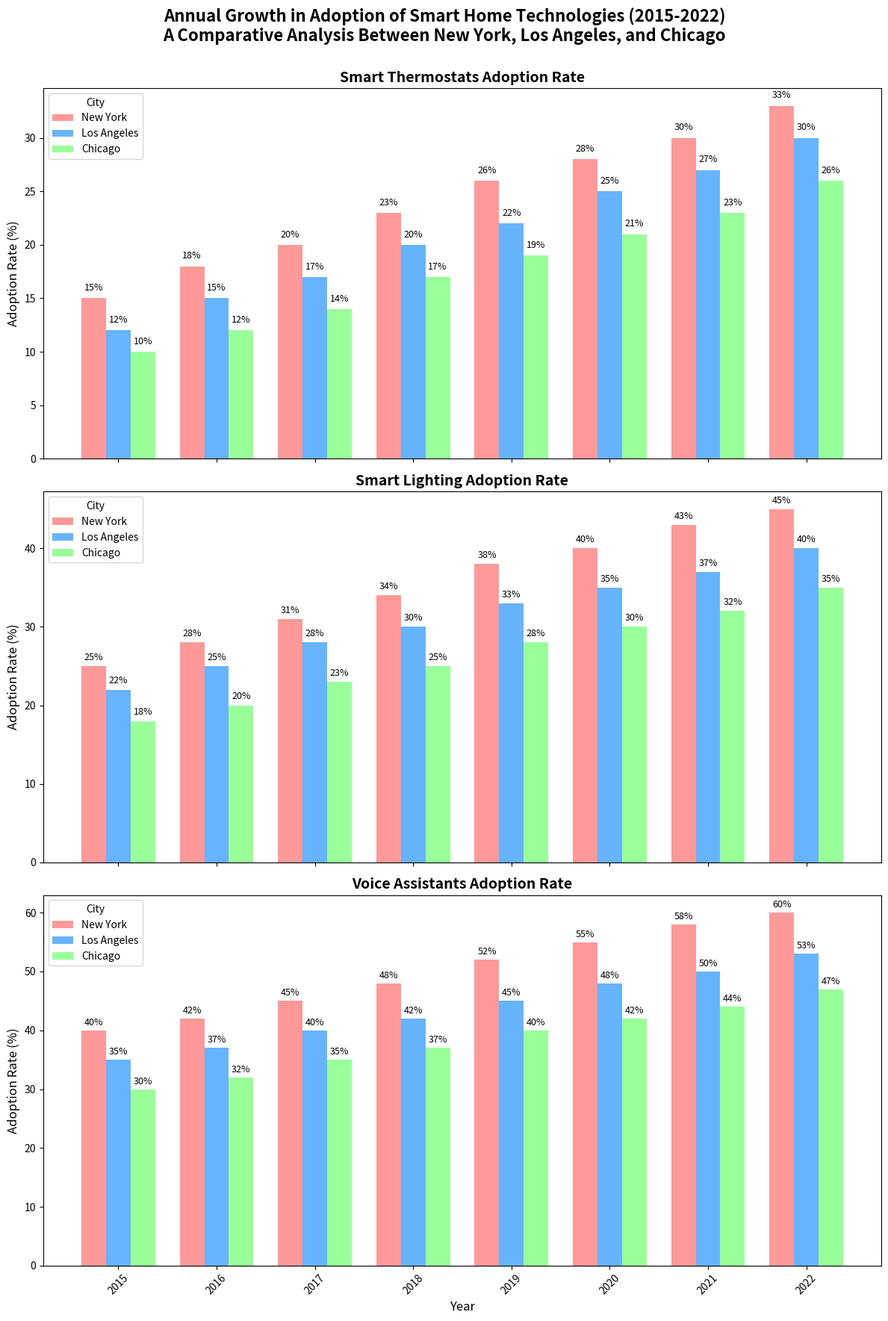

Write Python code to recreate this figure.
import matplotlib.pyplot as plt
import numpy as np

# Values for the years and cities
years = np.arange(2015, 2023)
cities = ['New York', 'Los Angeles', 'Chicago']

# Data for the adoption rates (in percentage) of smart home technologies
voice_assistants = np.array([
    [40, 42, 45, 48, 52, 55, 58, 60],  # New York
    [35, 37, 40, 42, 45, 48, 50, 53],  # Los Angeles
    [30, 32, 35, 37, 40, 42, 44, 47]   # Chicago
])

smart_lighting = np.array([
    [25, 28, 31, 34, 38, 40, 43, 45],  # New York
    [22, 25, 28, 30, 33, 35, 37, 40],  # Los Angeles
    [18, 20, 23, 25, 28, 30, 32, 35]   # Chicago
])

smart_thermostats = np.array([
    [15, 18, 20, 23, 26, 28, 30, 33],  # New York
    [12, 15, 17, 20, 22, 25, 27, 30],  # Los Angeles
    [10, 12, 14, 17, 19, 21, 23, 26]   # Chicago
])

# Set up the figure and axes
fig, axs = plt.subplots(3, 1, figsize=(12, 18), sharex=True)

# Define the bar width
bar_width = 0.25
position = np.arange(len(years))

# Colors for cities
colors = ['#ff9999','#66b3ff','#99ff99']

# Titles for subplots
titles = ['Smart Thermostats Adoption Rate', 'Smart Lighting Adoption Rate', 'Voice Assistants Adoption Rate']

# Plotting data - swap the order of the data
for i, data in enumerate([smart_thermostats, smart_lighting, voice_assistants]):
    city1 = axs[i].bar(position - bar_width, data[0], bar_width, label=cities[0], color=colors[0])
    city2 = axs[i].bar(position, data[1], bar_width, label=cities[1], color=colors[1])
    city3 = axs[i].bar(position + bar_width, data[2], bar_width, label=cities[2], color=colors[2])
    
    # Adding data labels
    for bar in city1 + city2 + city3:
        yval = bar.get_height()
        axs[i].text(bar.get_x() + bar.get_width()/2.0, yval + 0.5, f"{yval}%", ha='center', va='bottom', fontsize=9)

    axs[i].set_title(titles[i], fontsize=14, fontweight='bold')
    axs[i].set_ylabel('Adoption Rate (%)', fontsize=12)
    axs[i].legend(title='City', fontsize=10, loc='upper left')

# Set the x-axis on the last subplot
axs[-1].set_xticks(position)
axs[-1].set_xticklabels(years, rotation=45)
axs[-1].set_xlabel('Year', fontsize=12)

# Enhance layout and visual clarity
plt.tight_layout()

# Set the main title for the entire figure
fig.suptitle('Annual Growth in Adoption of Smart Home Technologies (2015-2022)\nA Comparative Analysis Between New York, Los Angeles, and Chicago',
             fontsize=16, fontweight='bold')
fig.subplots_adjust(top=0.92)

# Show the plot
plt.show()
